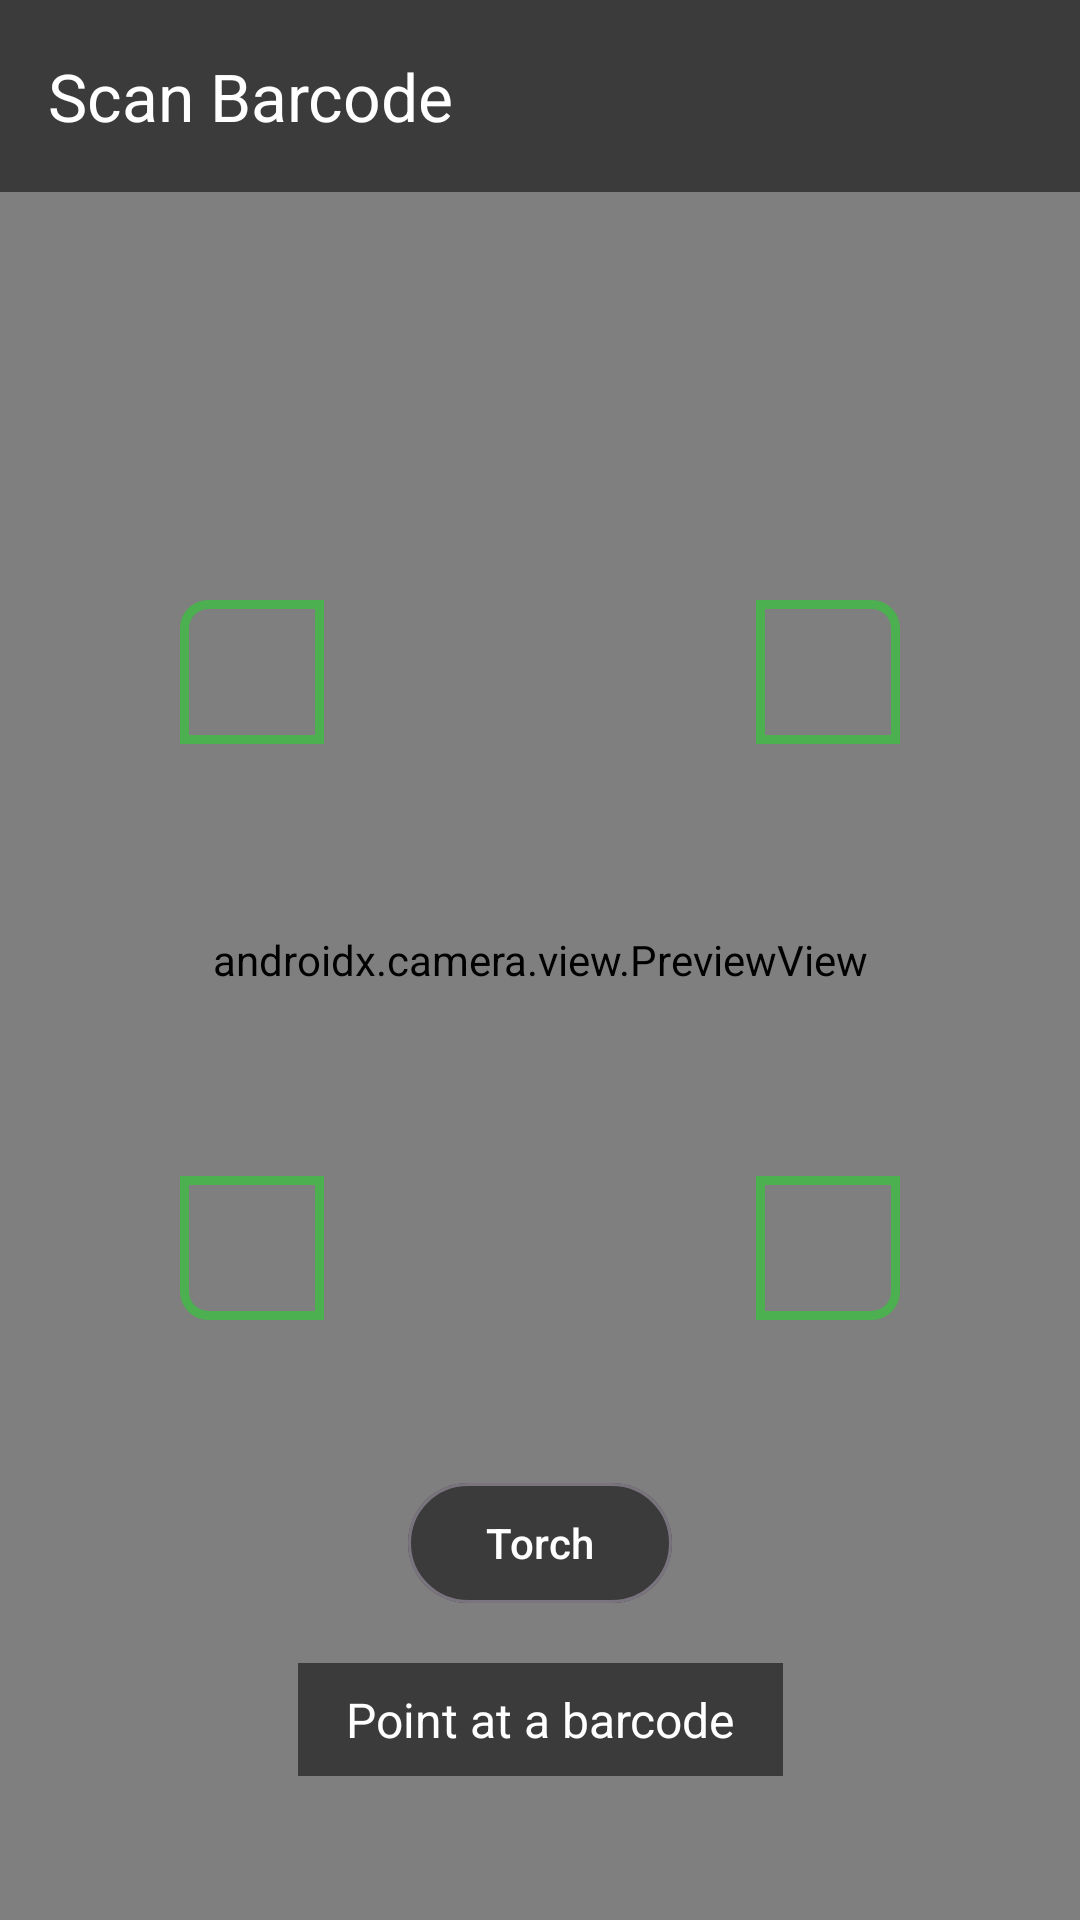

Write the Android layout XML for this screen, with the resource values it uses.
<!-- AndroidManifest.xml: application theme Theme.PantryPilot -->
<!-- res/layout/fragment_barcode_scanner.xml -->
<?xml version="1.0" encoding="utf-8"?>
<androidx.constraintlayout.widget.ConstraintLayout xmlns:android="http://schemas.android.com/apk/res/android"
    xmlns:app="http://schemas.android.com/apk/res-auto"
    android:layout_width="match_parent"
    android:layout_height="match_parent"
    android:background="@android:color/black">

    
    <androidx.camera.view.PreviewView
        android:id="@+id/preview_view"
        android:layout_width="match_parent"
        android:layout_height="match_parent"
        app:layout_constraintBottom_toBottomOf="parent"
        app:layout_constraintEnd_toEndOf="parent"
        app:layout_constraintStart_toStartOf="parent"
        app:layout_constraintTop_toTopOf="parent" />

    
    <com.google.android.material.appbar.MaterialToolbar
        android:id="@+id/toolbar"
        android:layout_width="match_parent"
        android:layout_height="?attr/actionBarSize"
        android:background="#88000000"
        app:layout_constraintEnd_toEndOf="parent"
        app:layout_constraintStart_toStartOf="parent"
        app:layout_constraintTop_toTopOf="parent"
        app:navigationIcon="@drawable/ic_arrow_back"
        app:navigationIconTint="@android:color/white"
        app:title="Scan Barcode"
        app:titleTextColor="@android:color/white" />

    
    <View
        android:id="@+id/scan_frame"
        android:layout_width="240dp"
        android:layout_height="240dp"
        android:background="@drawable/scan_frame"
        app:layout_constraintBottom_toBottomOf="parent"
        app:layout_constraintEnd_toEndOf="parent"
        app:layout_constraintStart_toStartOf="parent"
        app:layout_constraintTop_toTopOf="parent" />

    
    <TextView
        android:id="@+id/tv_status"
        android:layout_width="wrap_content"
        android:layout_height="wrap_content"
        android:layout_marginBottom="48dp"
        android:background="#88000000"
        android:paddingHorizontal="16dp"
        android:paddingVertical="8dp"
        android:text="Point at a barcode"
        android:textColor="@android:color/white"
        android:textSize="16sp"
        app:layout_constraintBottom_toBottomOf="parent"
        app:layout_constraintEnd_toEndOf="parent"
        app:layout_constraintStart_toStartOf="parent" />

    
    <com.google.android.material.button.MaterialButton
        android:id="@+id/btn_torch"
        style="@style/Widget.Material3.Button.OutlinedButton"
        android:layout_width="wrap_content"
        android:layout_height="wrap_content"
        android:layout_marginBottom="16dp"
        android:text="Torch"
        android:textColor="@android:color/white"
        app:backgroundTint="#88000000"
        app:icon="@drawable/ic_flashlight_on"
        app:layout_constraintBottom_toTopOf="@id/tv_status"
        app:layout_constraintEnd_toEndOf="parent"
        app:layout_constraintStart_toStartOf="parent" />

</androidx.constraintlayout.widget.ConstraintLayout>
<!-- resources referenced by this layout -->
<resources>
  <!-- drawable scan_frame: vector/xml drawable (drawable, 2421 chars, omitted) -->
  <style name="Theme.PantryPilot" parent="Theme.Material3.Light.NoActionBar">
          <item name="colorPrimary">@color/green_primary</item>
          <item name="colorOnPrimary">@color/background</item>
          <item name="colorPrimaryContainer">@color/card_green</item>
          <item name="colorOnPrimaryContainer">@color/green_primary</item>
          <item name="colorSecondary">@color/amber_secondary</item>
          <item name="colorOnSecondary">@color/on_amber</item>
          <item name="colorSecondaryContainer">#FEF3C7</item>
          <item name="colorSurface">@color/surface</item>
          <item name="colorOnSurface">@color/on_surface</item>
          <item name="colorOnSurfaceVariant">@color/on_surface_variant</item>
          <item name="colorError">@color/error</item>
          <item name="android:colorBackground">@color/background</item>
          <item name="android:statusBarColor">@android:color/transparent</item>
          <item name="android:windowLightStatusBar">true</item>
          <item name="android:navigationBarColor">@color/surface</item>
      </style>
  <color name="green_primary">#1B4332</color>
  <color name="background">#FAFAF7</color>
  <color name="card_green">#E8F5E9</color>
  <color name="amber_secondary">#F59E0B</color>
  <color name="on_amber">#1C1B1F</color>
  <color name="surface">#FFFFFF</color>
  <color name="on_surface">#1C1B1F</color>
  <color name="on_surface_variant">#49454F</color>
  <color name="error">#B00020</color>
</resources>
